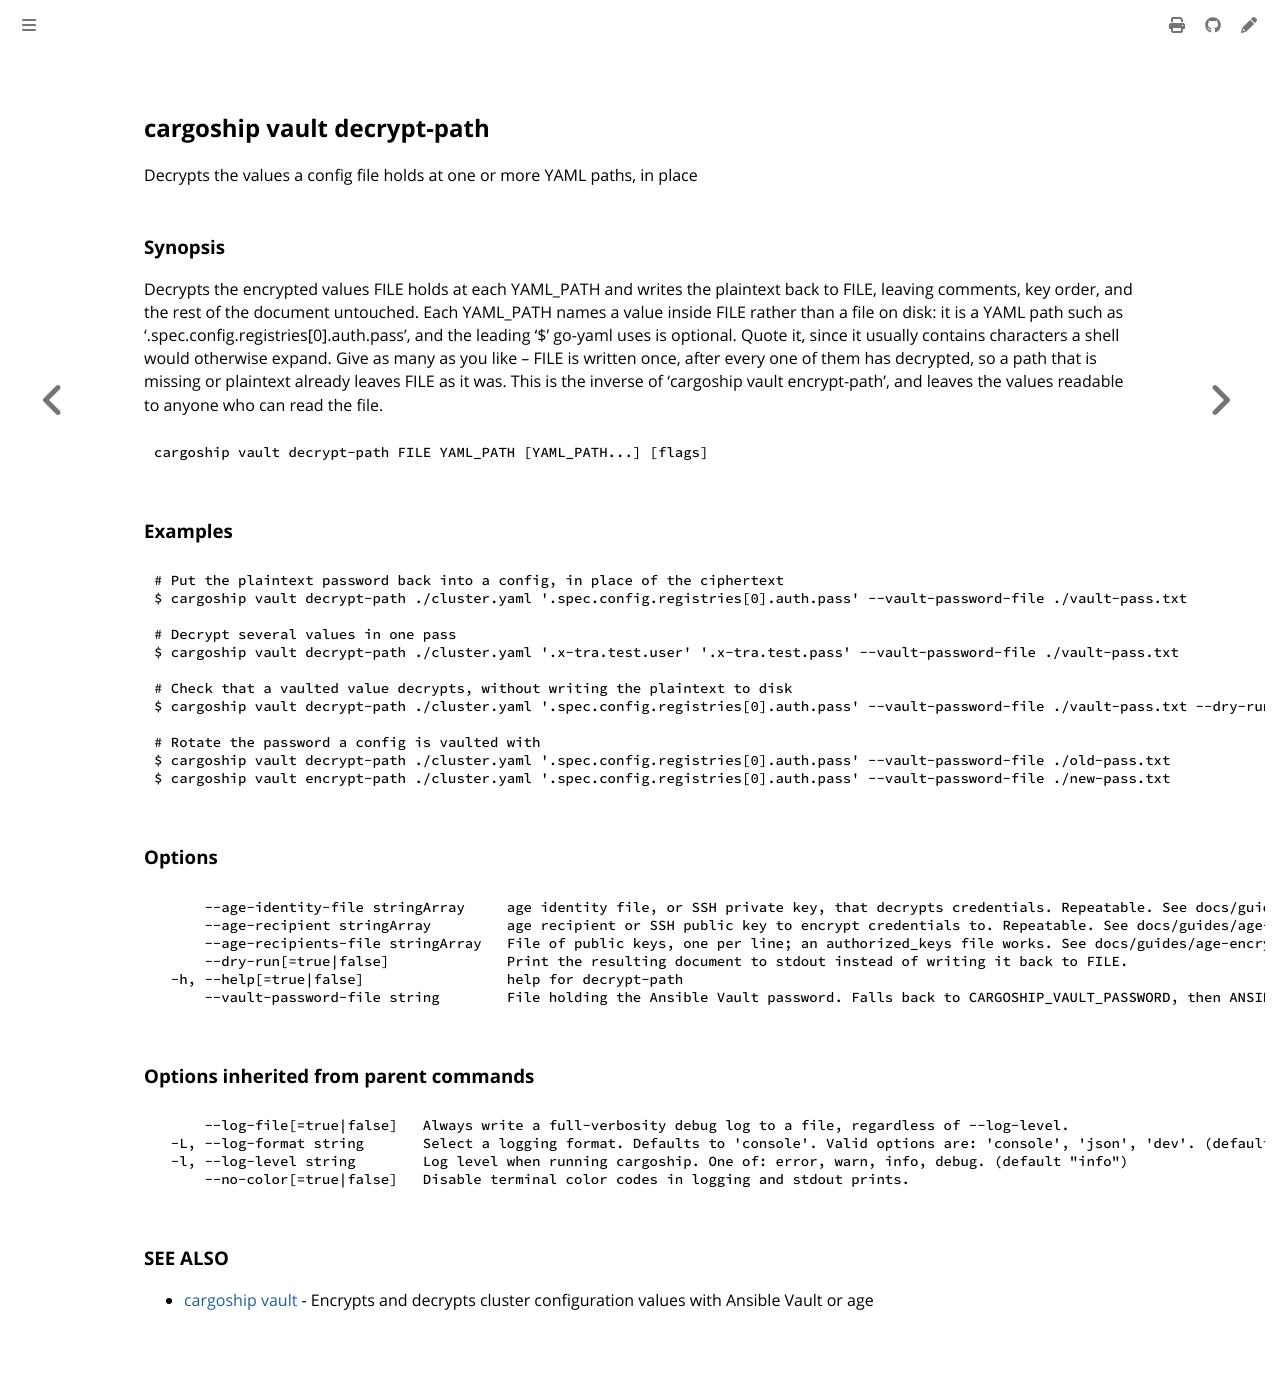

repository: colonel-byte/cargoship · page: commands/cargoship_vault_decrypt-path.html · generator: mdbook

<!-- Page generated by Cargoship; DO NOT EDIT -->

## cargoship vault decrypt-path

Decrypts the values a config file holds at one or more YAML paths, in place

### Synopsis

Decrypts the encrypted values FILE holds at each YAML_PATH and writes the plaintext back to FILE, leaving comments, key order, and the rest of the document untouched. Each YAML_PATH names a value inside FILE rather than a file on disk: it is a YAML path such as '.spec.config.registries[0].auth.pass', and the leading '$' go-yaml uses is optional. Quote it, since it usually contains characters a shell would otherwise expand. Give as many as you like -- FILE is written once, after every one of them has decrypted, so a path that is missing or plaintext already leaves FILE as it was. This is the inverse of 'cargoship vault encrypt-path', and leaves the values readable to anyone who can read the file.

```
cargoship vault decrypt-path FILE YAML_PATH [YAML_PATH...] [flags]
```

### Examples

```
# Put the plaintext password back into a config, in place of the ciphertext
$ cargoship vault decrypt-path ./cluster.yaml '.spec.config.registries[0].auth.pass' --vault-password-file ./vault-pass.txt

# Decrypt several values in one pass
$ cargoship vault decrypt-path ./cluster.yaml '.x-tra.test.user' '.x-tra.test.pass' --vault-password-file ./vault-pass.txt

# Check that a vaulted value decrypts, without writing the plaintext to disk
$ cargoship vault decrypt-path ./cluster.yaml '.spec.config.registries[0].auth.pass' --vault-password-file ./vault-pass.txt --dry-run

# Rotate the password a config is vaulted with
$ cargoship vault decrypt-path ./cluster.yaml '.spec.config.registries[0].auth.pass' --vault-password-file ./old-pass.txt
$ cargoship vault encrypt-path ./cluster.yaml '.spec.config.registries[0].auth.pass' --vault-password-file ./new-pass.txt
```

### Options

```
      --age-identity-file stringArray     age identity file, or SSH private key, that decrypts credentials. Repeatable. See docs/guides/age-encryption.md.
      --age-recipient stringArray         age recipient or SSH public key to encrypt credentials to. Repeatable. See docs/guides/age-encryption.md.
      --age-recipients-file stringArray   File of public keys, one per line; an authorized_keys file works. See docs/guides/age-encryption.md.
      --dry-run[=true|false]              Print the resulting document to stdout instead of writing it back to FILE.
  -h, --help[=true|false]                 help for decrypt-path
      --vault-password-file string        File holding the Ansible Vault password. Falls back to CARGOSHIP_VAULT_PASSWORD, then ANSIBLE_VAULT_PASSWORD.
```

### Options inherited from parent commands

```
      --log-file[=true|false]   Always write a full-verbosity debug log to a file, regardless of --log-level.
  -L, --log-format string       Select a logging format. Defaults to 'console'. Valid options are: 'console', 'json', 'dev'. (default "console")
  -l, --log-level string        Log level when running cargoship. One of: error, warn, info, debug. (default "info")
      --no-color[=true|false]   Disable terminal color codes in logging and stdout prints.
```

### SEE ALSO

* [cargoship vault](./cargoship_vault.md)	 - Encrypts and decrypts cluster configuration values with Ansible Vault or age
